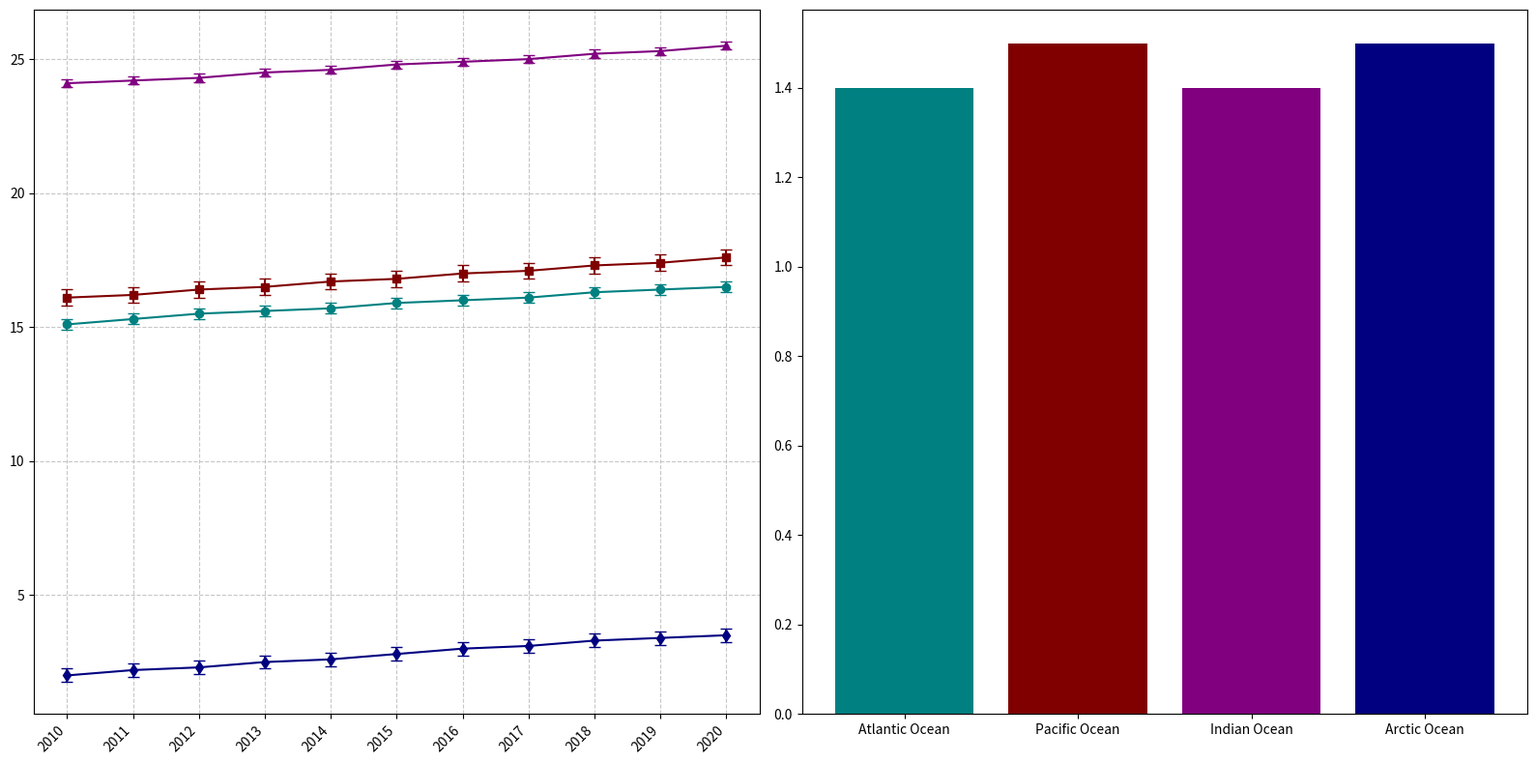

This chart was generated by the following Python code:
import matplotlib.pyplot as plt
import numpy as np

years = np.arange(2010, 2021)

atlantic_temp = np.array([15.1, 15.3, 15.5, 15.6, 15.7, 15.9, 16.0, 16.1, 16.3, 16.4, 16.5])
pacific_temp = np.array([16.1, 16.2, 16.4, 16.5, 16.7, 16.8, 17.0, 17.1, 17.3, 17.4, 17.6])
indian_temp = np.array([24.1, 24.2, 24.3, 24.5, 24.6, 24.8, 24.9, 25.0, 25.2, 25.3, 25.5])
arctic_temp = np.array([2.0, 2.2, 2.3, 2.5, 2.6, 2.8, 3.0, 3.1, 3.3, 3.4, 3.5])

atlantic_err = np.array([0.2] * len(years))
pacific_err = np.array([0.3] * len(years))
indian_err = np.array([0.15] * len(years))
arctic_err = np.array([0.25] * len(years))

atlantic_inc = atlantic_temp[-1] - atlantic_temp[0]
pacific_inc = pacific_temp[-1] - pacific_temp[0]
indian_inc = indian_temp[-1] - indian_temp[0]
arctic_inc = arctic_temp[-1] - arctic_temp[0]

increases = [atlantic_inc, pacific_inc, indian_inc, arctic_inc]
oceans = ['Atlantic Ocean', 'Pacific Ocean', 'Indian Ocean', 'Arctic Ocean']

colors = ['teal', 'maroon', 'purple', 'navy']

fig, axes = plt.subplots(1, 2, figsize=(16, 8))

ax1 = axes[0]
ax1.errorbar(years, atlantic_temp, yerr=atlantic_err, fmt='-o', color=colors[0], capsize=4)
ax1.errorbar(years, pacific_temp, yerr=pacific_err, fmt='-s', color=colors[1], capsize=4)
ax1.errorbar(years, indian_temp, yerr=indian_err, fmt='-^', color=colors[2], capsize=4)
ax1.errorbar(years, arctic_temp, yerr=arctic_err, fmt='-d', color=colors[3], capsize=4)

ax1.grid(True, linestyle='--', alpha=0.7)
ax1.set_xticks(years)
ax1.set_xticklabels(years, rotation=45, ha='right')

ax2 = axes[1]
bars = ax2.bar(oceans, increases, color=colors)

plt.tight_layout()
plt.show()
